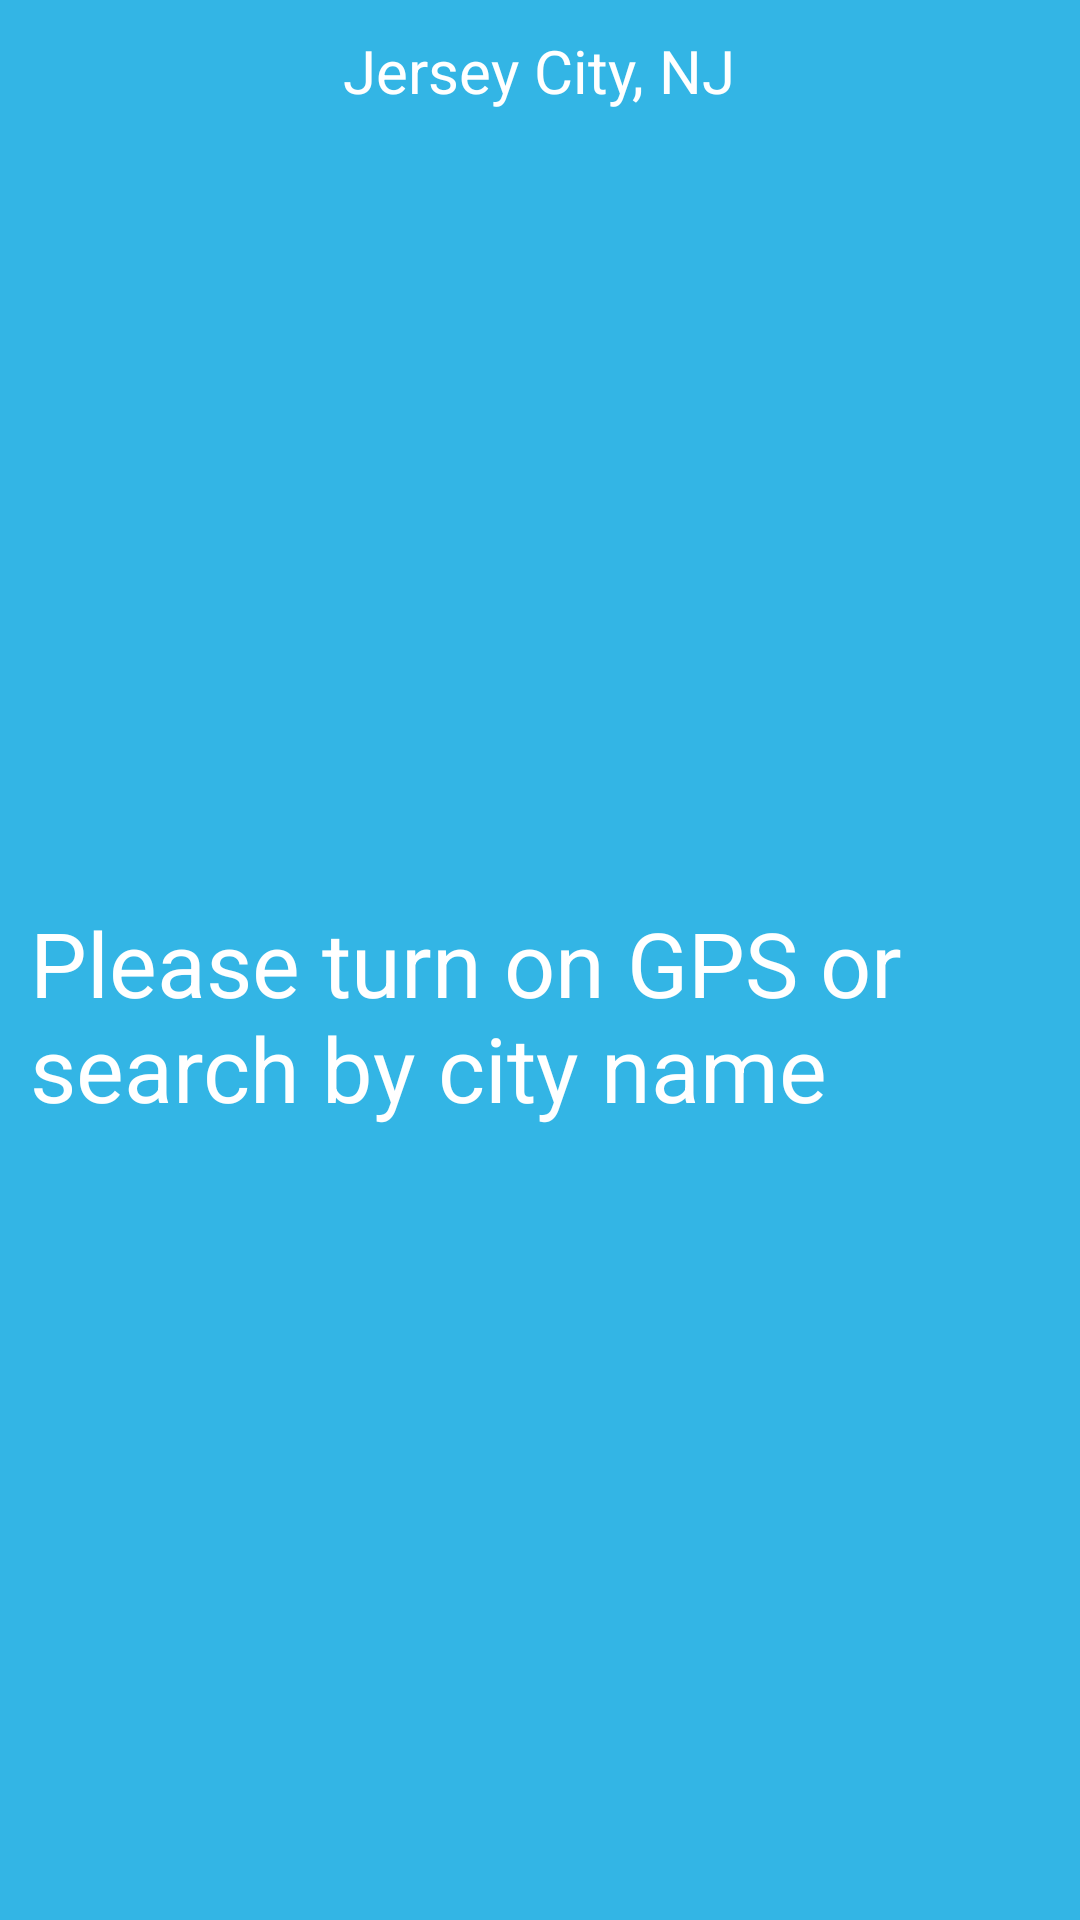

Here is an Android app screen rendered from its layout file. Give the layout XML and the strings, colors and styles it references.
<!-- AndroidManifest.xml: application theme AppTheme.NoActionBar -->
<!-- res/layout/firsttime.xml -->
<?xml version="1.0" encoding="utf-8"?>
<LinearLayout xmlns:android="http://schemas.android.com/apk/res/android"
    xmlns:app="http://schemas.android.com/apk/res-auto"
    xmlns:tools="http://schemas.android.com/tools"
    android:layout_width="match_parent"
    android:layout_height="match_parent"
    android:orientation="vertical"
    android:background="@android:color/holo_blue_light"
    tools:context="com.example.kelvin.weather.MainActivity"
    android:weightSum="1">

    <LinearLayout
        android:layout_width="match_parent"
        android:layout_height="wrap_content">

        <RelativeLayout
            android:layout_width="match_parent"
            android:layout_height="match_parent">

            <ImageView
                android:id="@+id/settings_btn_first"
                android:layout_width="wrap_content"
                android:layout_height="wrap_content"
                android:layout_marginTop="5dp"
                android:layout_marginLeft="20dp"
                android:src="@drawable/settings"/>

            <TextView
                android:id="@+id/textView2"
                android:layout_width="wrap_content"
                android:layout_height="wrap_content"
                android:layout_marginTop="10dp"
                android:layout_centerHorizontal="true"
                android:text="Jersey City, NJ"
                android:textColor="@color/textColor"
                android:textSize="20sp" />

            <ImageView
                android:id="@+id/search_location_btn_first"
                android:layout_width="wrap_content"
                android:layout_height="wrap_content"
                android:layout_marginTop="6dp"
                android:layout_marginRight="10dp"
                android:layout_alignParentRight="true"
                android:src="@drawable/ic_action_search"/>

        </RelativeLayout>

    </LinearLayout>

    <RelativeLayout
        android:layout_width="match_parent"
        android:layout_height="match_parent">

        <TextView
            android:layout_width="wrap_content"
            android:layout_height="wrap_content"
            android:textSize="30dp"
            android:text="Please turn on GPS or search by city name"
            android:textAppearance="@style/TextAppearance.AppCompat.Large"
            android:layout_margin="10dp"
            android:textColor="@color/textColor"
            android:layout_centerVertical="true"/>

    </RelativeLayout>

</LinearLayout>
<!-- resources referenced by this layout -->
<resources>
  <color name="textColor">#ffffff</color>
  <style name="AppTheme.NoActionBar">
          <item name="windowActionBar">false</item>
          <item name="windowNoTitle">true</item>
      </style>
</resources>
